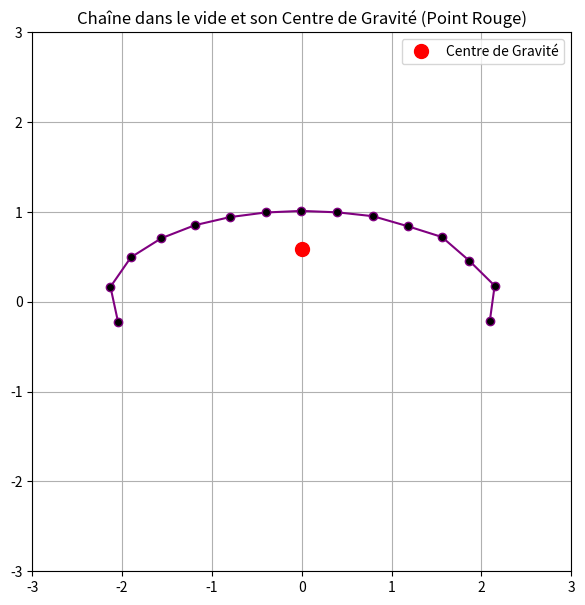

Here is the Python script that generated this plot:
import numpy as np
import matplotlib.pyplot as plt
import matplotlib.animation as animation

# --- CONFIGURATION DE LA SIMULATION ---
num_points = 15       # Nombre de maillons
segment_length = 0.4  # Distance maximale entre deux maillons
G = 0.3               # Constante gravitationnelle
mass = .01            # Masse de chaque maillon
num_iterations = 60   # Rigidité du fil
dt = 0.1              # Pas de temps

# Position initiale : une forme de U inversé dans le vide
th = np.linspace(0, np.pi, num_points)
x_coords = 2 * np.cos(th)
y_coords = 1 * np.sin(th)

positions = np.stack((x_coords, y_coords), axis=-1)
old_positions = positions.copy()

# --- PRÉPARATION DU GRAPHIQUE ---
fig, ax = plt.subplots(figsize=(7, 7))

# La chaîne (ligne violette et points noirs)
line, = ax.plot([], [], color='purple', linestyle='-', marker='o', markerfacecolor='black', markersize=6)

# Le Centre de Gravité (Gros point rouge)
cg_point, = ax.plot([], [], 'ro', markersize=10, label="Centre de Gravité")

# Configuration des axes
ax.set_xlim(-3, 3)
ax.set_ylim(-3, 3)
ax.set_title("Chaîne dans le vide et son Centre de Gravité (Point Rouge)")
ax.grid(True)
ax.set_aspect('equal')
ax.legend(loc="upper right")

# --- FONCTION DE MISE À JOUR (Chaque frame) ---
def update(frame):
    global positions, old_positions
    
    # 1. Calcul des forces gravitationnelles mutuelles
    forces = np.zeros_like(positions)
    for i in range(num_points):
        for j in range(num_points):
            if i == j:
                continue
            delta_r = positions[j] - positions[i]
            dist = np.linalg.norm(delta_r)
            
            if dist < 0.1: 
                dist = 0.1  # Évite les divisions par zéro
                
            force_mag = G * (mass * mass) / (dist ** 2)
            forces[i] += force_mag * (delta_r / dist)

    # 2. Intégration de Verlet
    for i in range(num_points):
        temp = positions[i].copy()
        acceleration = forces[i] / mass
        positions[i] += (positions[i] - old_positions[i]) + acceleration * (dt ** 2)
        old_positions[i] = temp

    # 3. Contrainte du fil (rigidité)
    for _ in range(num_iterations):
        for i in range(num_points - 1):
            p1 = positions[i]
            p2 = positions[i + 1]
            
            delta = p2 - p1
            distance = np.linalg.norm(delta)
            
            if distance == 0:
                continue
                
            difference = segment_length - distance
            percent = (difference / distance) / 2
            offset = delta * percent
            
            positions[i] -= offset
            positions[i + 1] += offset

    # 4. Calcul du centre de gravité (Moyenne des positions X et Y)
    # Formule : CG = somme(position_i * masse_i) / somme(masses)
    # Comme toutes les masses sont égales à 1.0, c'est une simple moyenne :
    cg_x = np.mean(positions[:, 0])
    cg_y = np.mean(positions[:, 1])

    # 5. Mise à jour du graphique
    line.set_data(positions[:, 0], positions[:, 1])
    cg_point.set_data([cg_x], [cg_y])
    
    return line, cg_point

# --- LANCEMENT DE L'ANIMATION ---
ani = animation.FuncAnimation(fig, update, frames=200, interval=20, blit=True)

plt.show()
